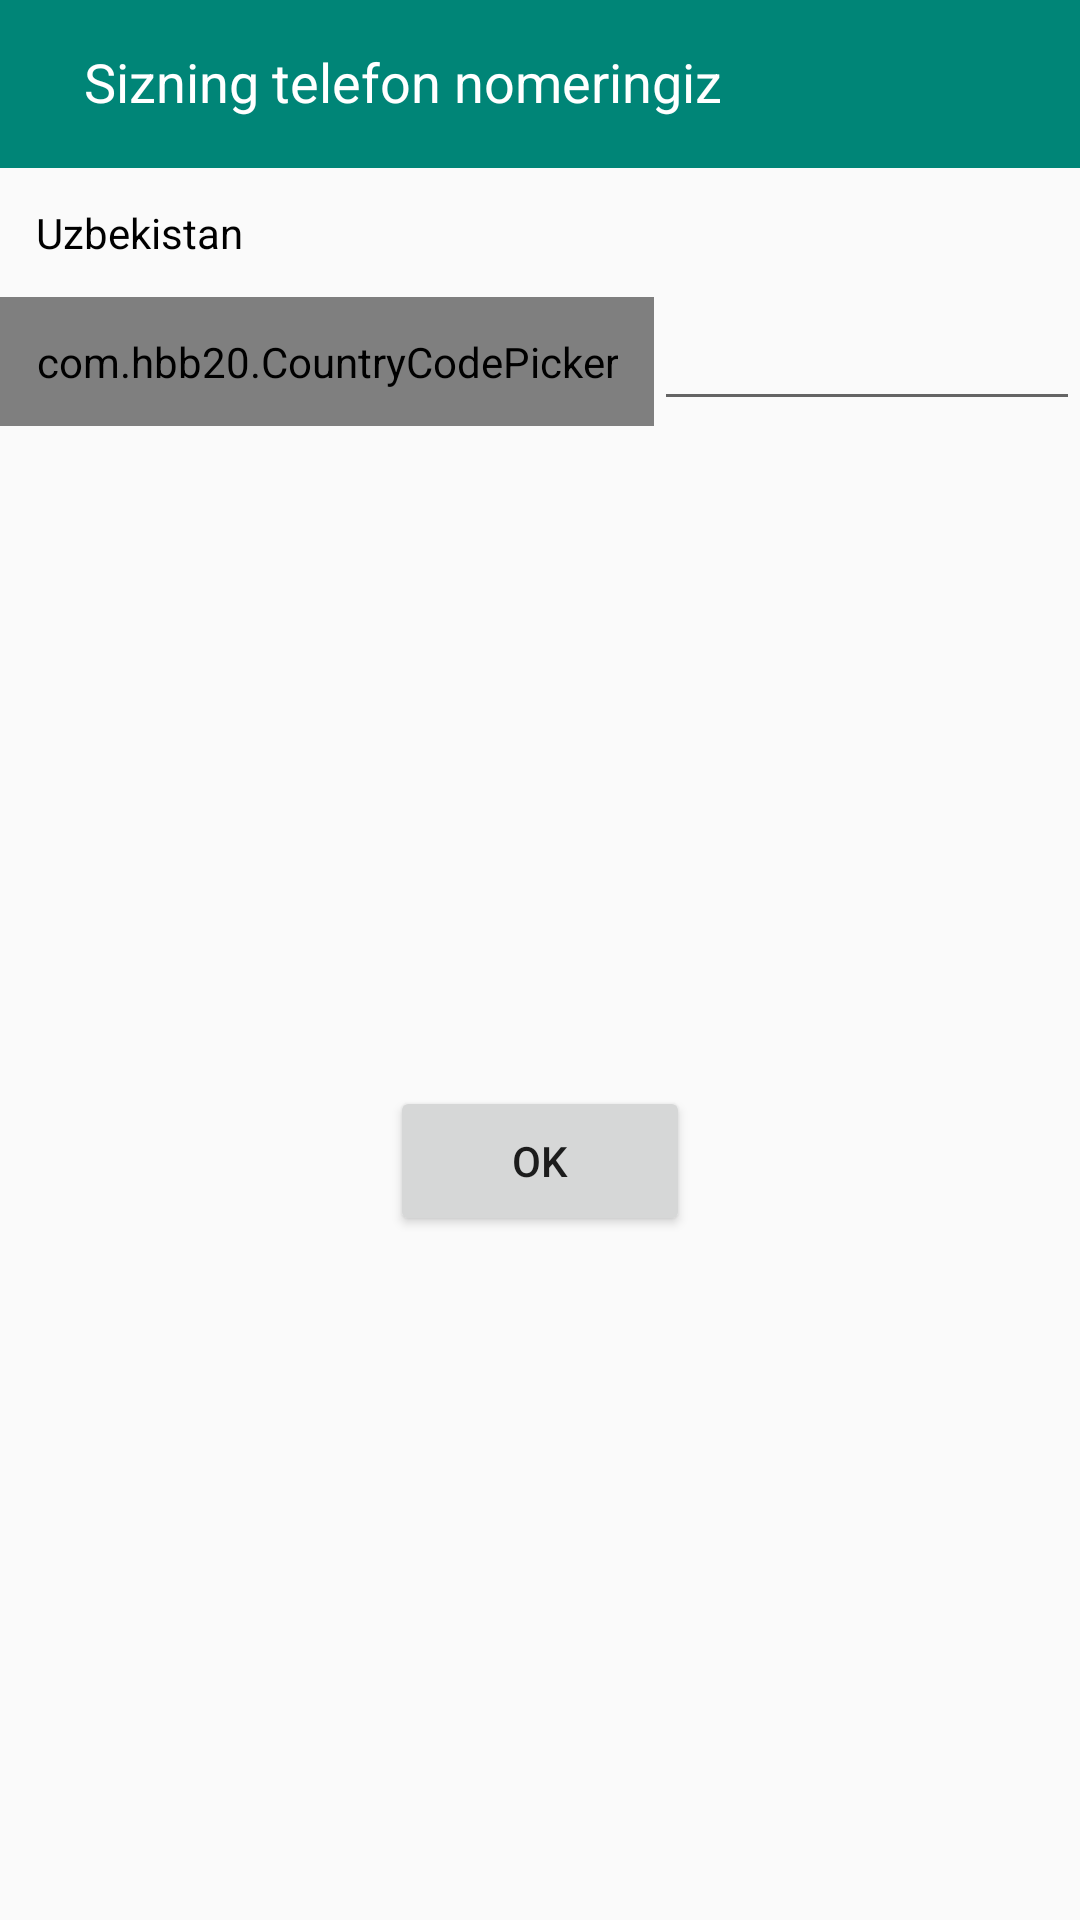

Layout XML and referenced resources for this Android screen:
<!-- AndroidManifest.xml: application theme AppTheme -->
<!-- res/layout/registr_activity.xml -->
<?xml version="1.0" encoding="utf-8"?>
<android.support.constraint.ConstraintLayout xmlns:android="http://schemas.android.com/apk/res/android"
    xmlns:app="http://schemas.android.com/apk/res-auto"
    xmlns:tools="http://schemas.android.com/tools"
    android:layout_width="match_parent"
    android:layout_height="match_parent"

    >

    <android.support.design.widget.AppBarLayout

        android:id="@+id/appBar"
        android:layout_width="match_parent"
        android:layout_height="wrap_content"
        android:background="@color/colorPrimary">

        <android.support.v7.widget.Toolbar
            android:layout_width="match_parent"
            android:layout_height="wrap_content">

            <RelativeLayout
                android:layout_width="wrap_content"
                android:layout_height="wrap_content">

                <TextView
                    android:textSize="18dp"
                    android:textColor="#fff"
                    android:layout_margin="12dp"
                    android:id="@+id/tv_tell"
                    android:layout_width="wrap_content"
                    android:layout_height="wrap_content"
                    android:gravity="left|center"
                    android:text="Sizning telefon nomeringiz" />

                <ImageButton
                    android:id="@+id/imButton"
                    android:layout_width="50dp"
                    android:layout_height="50dp"
                    android:layout_marginLeft="320dp"
                    android:gravity="right"
                    android:background="@drawable/ic_check_black_24dp"
                    android:src="@color/common_google_signin_btn_text_light_disabled" />


            </RelativeLayout>

        </android.support.v7.widget.Toolbar>

    </android.support.design.widget.AppBarLayout>

    <LinearLayout
        android:id="@+id/linearLayout2"
        android:layout_width="match_parent"
        android:layout_height="wrap_content"
        android:orientation="vertical"
        app:layout_constraintTop_toBottomOf="@id/appBar">

        <TextView
            android:layout_width="wrap_content"
            android:layout_height="wrap_content"
            android:padding="12dp"
            android:text="Uzbekistan"
            android:textColor="#000" />

        <LinearLayout
            android:layout_width="match_parent"
            android:layout_height="wrap_content">

            <com.hbb20.CountryCodePicker
                android:id="@+id/cpp"
                android:layout_width="wrap_content"
                android:layout_height="wrap_content"
                android:padding="12dp">

            </com.hbb20.CountryCodePicker>


            <android.support.design.widget.TextInputEditText
                android:layout_width="match_parent"
                android:layout_height="wrap_content"
                android:inputType="number"
                android:maxEms="9" />
        </LinearLayout>

    </LinearLayout>

    <Button
        android:id="@+id/button"
        android:text="Ok"
        android:layout_width="100dp"
        android:layout_height="50dp"
        android:layout_marginStart="8dp"
        android:layout_marginLeft="8dp"
        android:layout_marginEnd="8dp"
        android:layout_marginRight="8dp"
        android:layout_marginBottom="8dp"
        app:layout_constraintBottom_toBottomOf="parent"
        app:layout_constraintEnd_toEndOf="parent"
        app:layout_constraintStart_toStartOf="parent"
        app:layout_constraintTop_toBottomOf="@+id/linearLayout2" />
</android.support.constraint.ConstraintLayout>
<!-- resources referenced by this layout -->
<resources>
  <color name="colorPrimary">#008577</color>
  <style name="AppTheme" parent="Theme.AppCompat.Light.NoActionBar">
          
          <item name="colorPrimary">@color/colorPrimary</item>
          <item name="colorPrimaryDark">@color/colorPrimaryDark</item>
          <item name="colorAccent">@color/colorAccent</item>
      </style>
  <color name="colorPrimaryDark">#00574B</color>
  <color name="colorAccent">#D81B60</color>
</resources>
